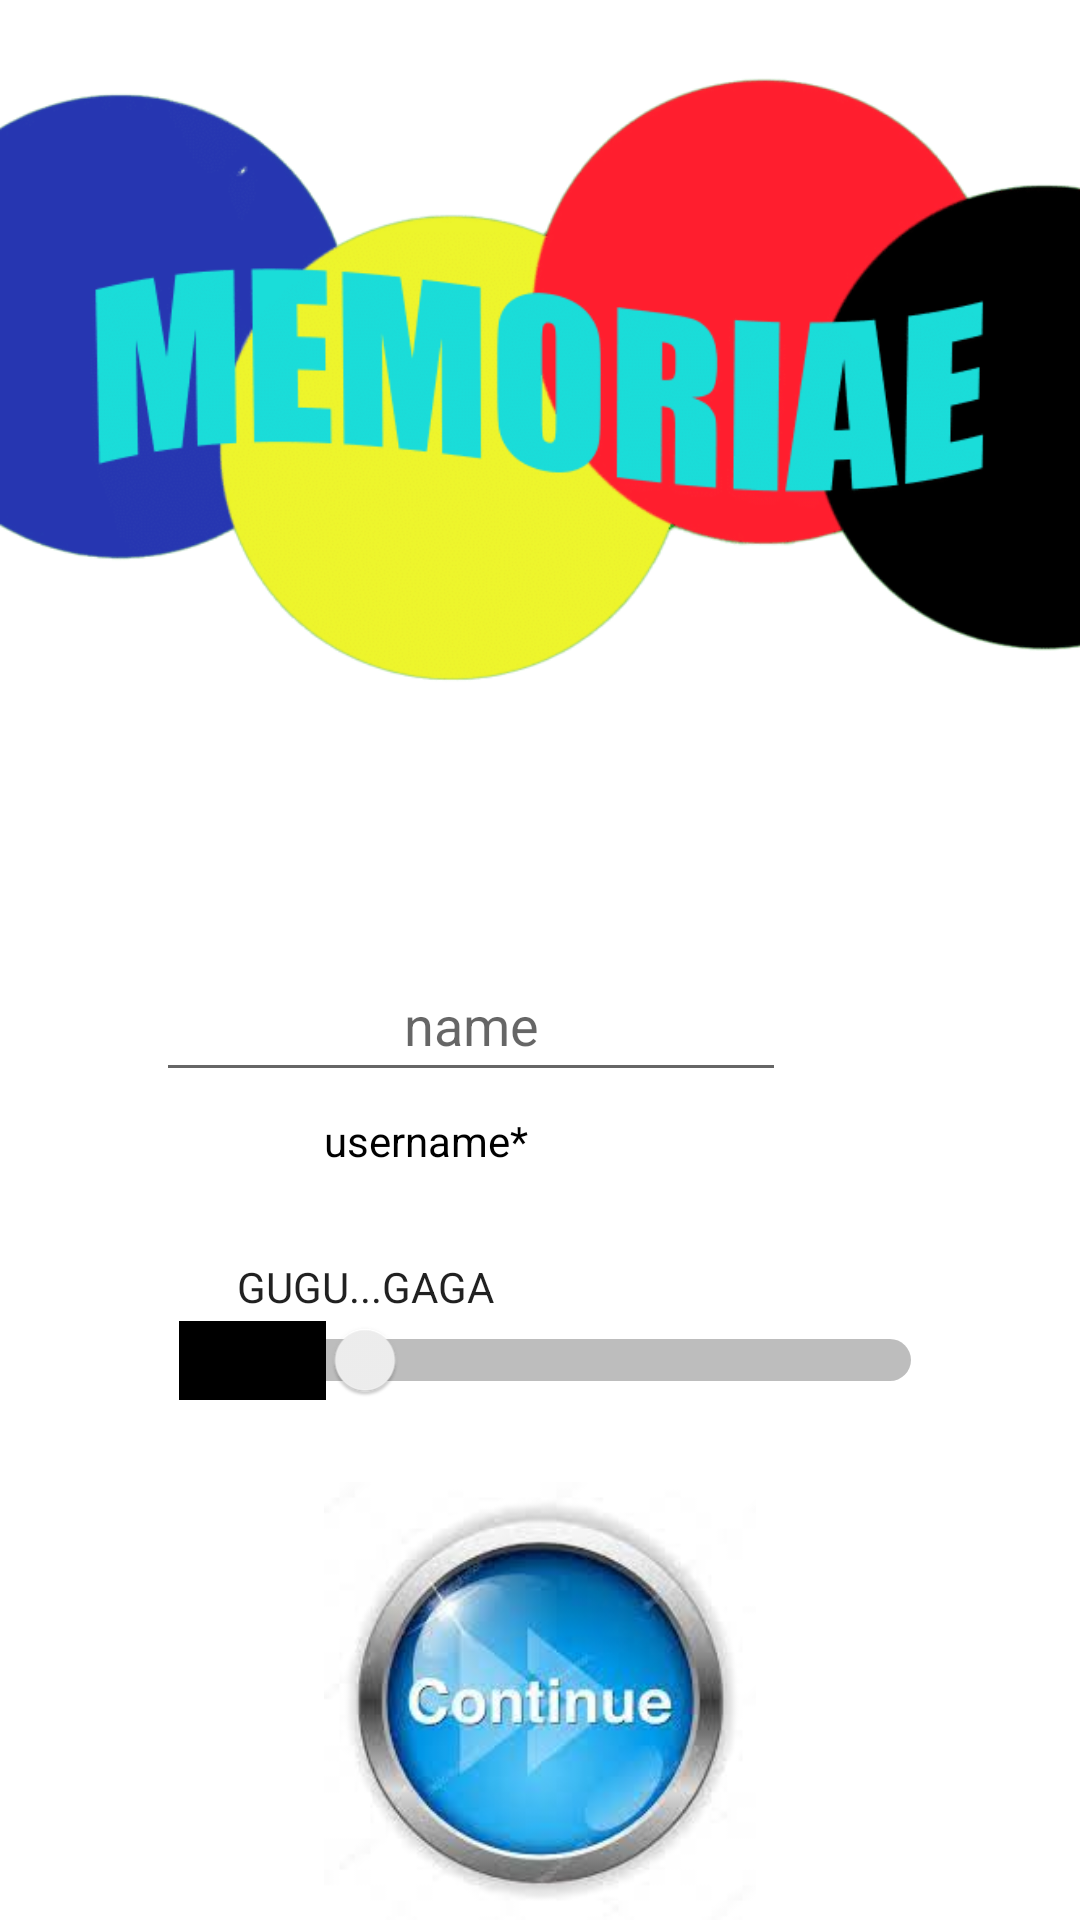

Reconstruct the res/layout file that produces this screen, plus the resources it refers to.
<!-- AndroidManifest.xml: application theme Theme.MemoryGame -->
<!-- res/layout/activity_start.xml -->
<?xml version="1.0" encoding="utf-8"?>
<RelativeLayout xmlns:android="http://schemas.android.com/apk/res/android"
    xmlns:app="http://schemas.android.com/apk/res-auto"
    xmlns:tools="http://schemas.android.com/tools"
    android:id="@+id/mode"
    android:layout_width="match_parent"
    android:layout_height="match_parent"
    tools:context=".StartActivity">

    <ImageView
        android:id="@+id/logo"
        android:layout_width="match_parent"
        android:layout_height="511dp"
        android:layout_alignParentTop="true"
        android:layout_centerVertical="true"
        android:layout_marginTop="-97dp"
        app:srcCompat="@drawable/logo_1"
        android:contentDescription="@string/this_is_game_logo" />

    <EditText
        android:id="@+id/name"
        android:layout_width="wrap_content"
        android:layout_height="wrap_content"
        android:layout_above="@+id/switch2"
        android:layout_alignParentEnd="true"
        android:layout_marginEnd="98dp"
        android:layout_marginBottom="50dp"
        android:ems="10"
        android:hint="@string/name"
        android:textAllCaps="true"
        android:inputType="textPersonName"
        android:minHeight="48dp"
        android:textAlignment="center"
        android:importantForAutofill="no" />

    <ImageView
        android:id="@+id/startGame"
        android:layout_width="250dp"
        android:layout_height="146dp"
        android:layout_alignParentBottom="true"
        android:layout_centerHorizontal="true"
        app:srcCompat="@drawable/download"
        android:contentDescription="@string/this_is_a_button_to_start_the_game" />

    <TextView
        android:id="@+id/helper"
        android:layout_width="wrap_content"
        android:layout_height="wrap_content"
        android:layout_alignBottom="@+id/name"
        android:layout_marginLeft="108dp"
        android:layout_marginBottom="-26dp"
        android:text="@string/username"
        android:textColor="#000000"
        tools:ignore="RtlHardcoded" />

    <Switch
        android:id="@+id/switch2"
        android:layout_width="wrap_content"
        android:layout_height="79dp"
        android:layout_above="@+id/startGame"
        android:layout_alignEnd="@+id/startGame"
        android:layout_centerVertical="false"
        android:layout_marginEnd="-3dp"
        android:layout_marginBottom="1dp"
        android:gravity="center|center_horizontal|center_vertical"
        android:showText="true"
        android:textOff="@string/gugu_gaga_n_n_n"
        android:textOn="@string/bring_it_on_b_tch_n_n_n"
        tools:ignore="UseSwitchCompatOrMaterialXml" />

</RelativeLayout>
<!-- resources referenced by this layout -->
<resources>
  <!-- drawable download: png bitmap (drawable-mdpi, 55776 bytes) -->
  <!-- drawable logo_1: png bitmap (drawable-mdpi, 43494 bytes) -->
  <string name="bring_it_on_b_tch_n_n_n">Bring it on B*TCH\n\n\n</string>
  <string name="gugu_gaga_n_n_n">gugu...gaga\n\n\n</string>
  <string name="name">name</string>
  <string name="this_is_a_button_to_start_the_game">this is a button to start the game</string>
  <string name="this_is_game_logo">this is game logo</string>
  <string name="username">username*</string>
  <style name="Theme.MemoryGame" parent="Theme.MaterialComponents.DayNight.DarkActionBar">
          
          <item name="colorPrimary">#03DAC5</item>
          <item name="colorPrimaryVariant">@color/teal_700</item>
          <item name="colorOnPrimary">@color/white</item>
          
          <item name="colorSecondary">@color/teal_200</item>
          <item name="colorSecondaryVariant">@color/teal_700</item>
          <item name="colorOnSecondary">@color/black</item>
          
          <item name="android:statusBarColor" tools:targetApi="l">?attr/colorPrimaryVariant</item>
          
      </style>
  <color name="teal_700">#FF018786</color>
  <color name="white">#FFFFFFFF</color>
  <color name="teal_200">#FF03DAC5</color>
  <color name="black">#FF000000</color>
</resources>
